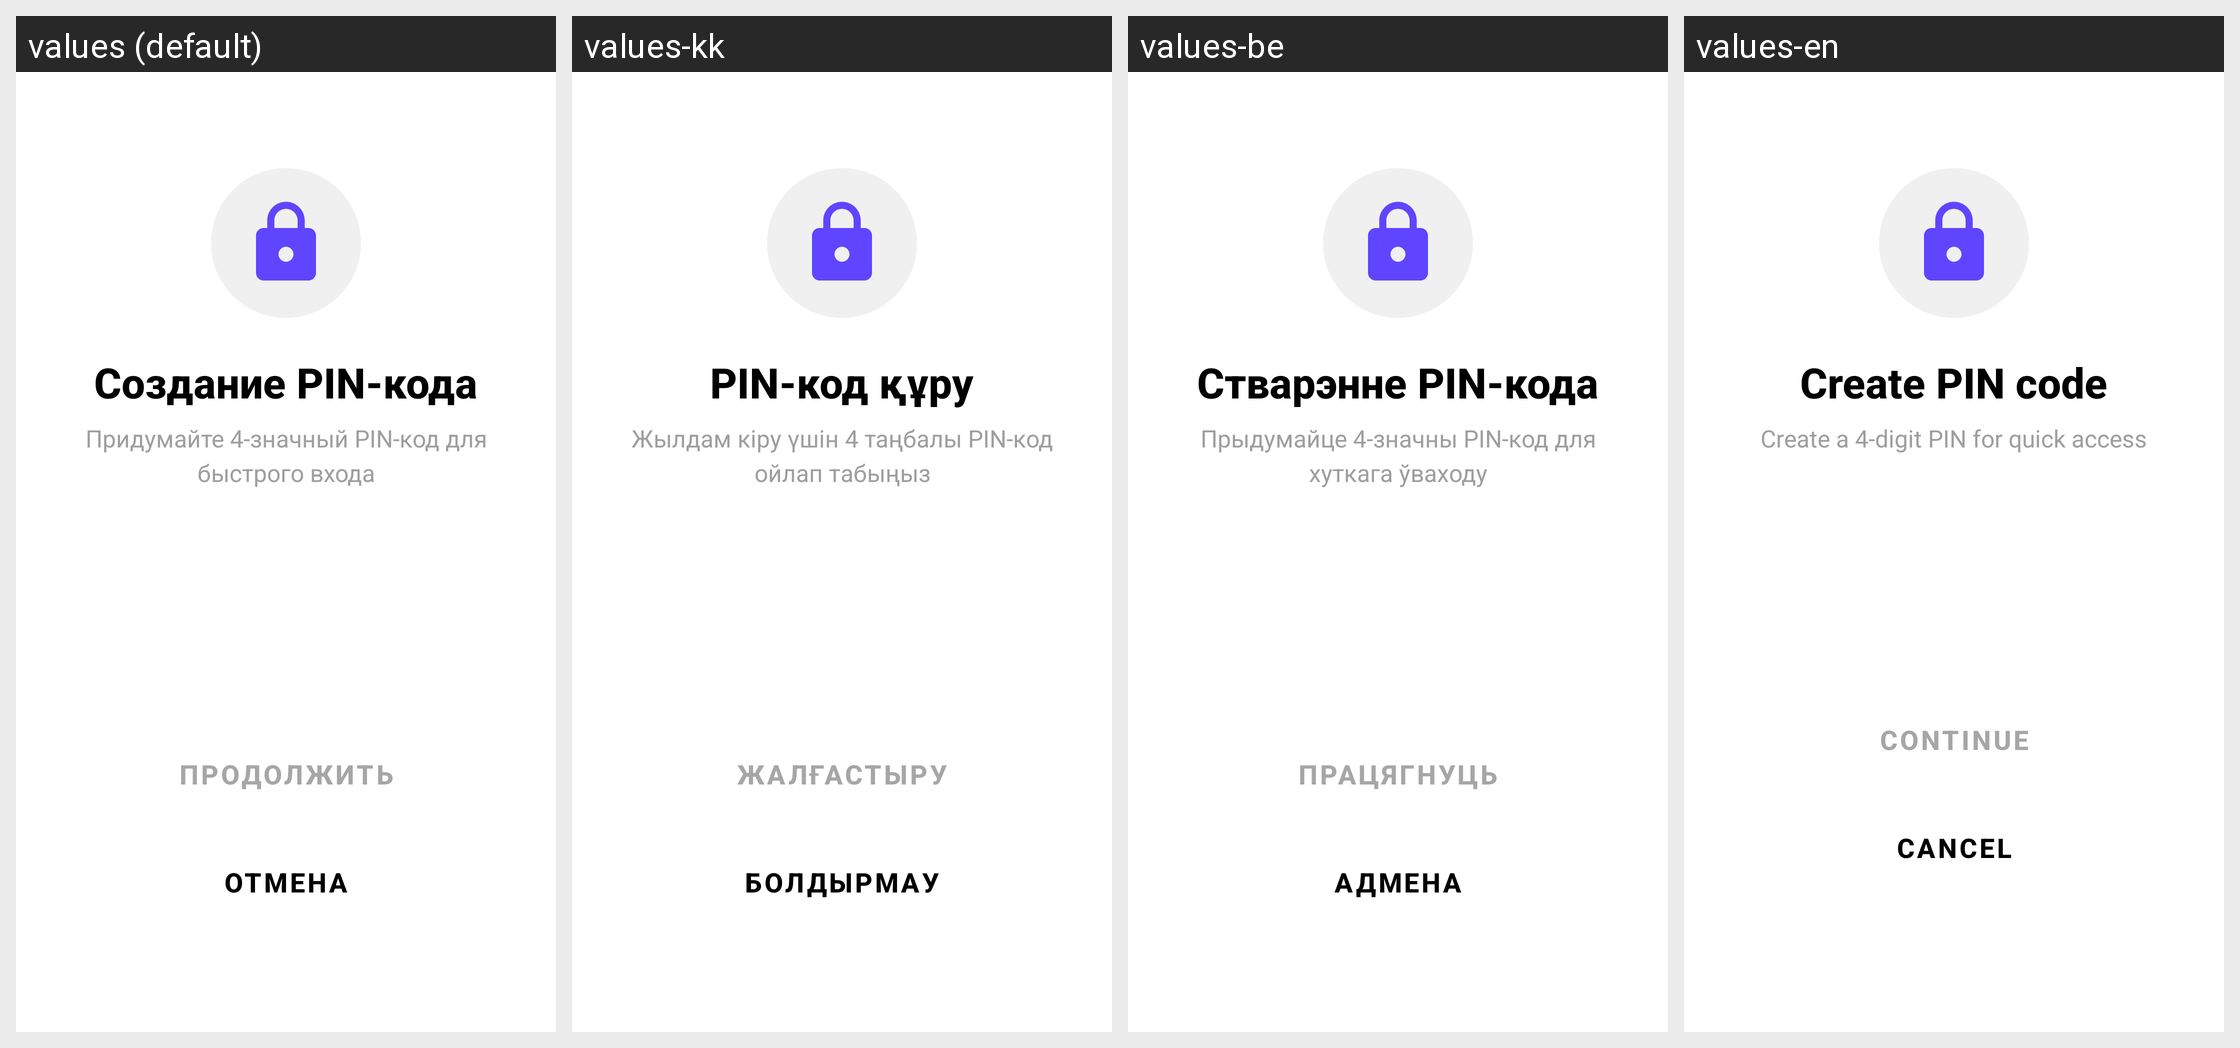

Locale-by-locale string values for the Android screen shown in this grid:
Android screen res/layout/activity_pin_create.xml rendered under 4 locales, left to right: values (default), values-kk, values-be, values-en. Device: Nexus 5 (rendered at 1080×1920; each locale shown at half size, 540×960, under a caption strip naming it); theme Theme.MyFin.
Strings drawn on this screen, with the default value and each locale's value (text and hints the layout hard-codes, and strings that could not be matched under every locale, appear in the picture but are not listed):

create_pin
  values: Создание PIN-кода
  values-kk: PIN-код құру
  values-be: Стварэнне PIN-кода
  values-en: Create PIN code

create_pin_description
  values: Придумайте 4-значный PIN-код для быстрого входа
  values-kk: Жылдам кіру үшін 4 таңбалы PIN-код ойлап табыңыз
  values-be: Прыдумайце 4-значны PIN-код для хуткага ўваходу
  values-en: Create a 4-digit PIN for quick access

continue_text
  values: Продолжить
  values-kk: Жалғастыру
  values-be: Працягнуць
  values-en: Continue

cancel
  values: Отмена
  values-kk: Болдырмау
  values-be: Адмена
  values-en: Cancel
